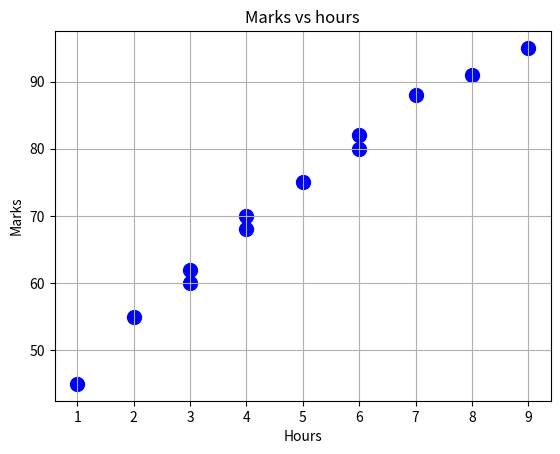
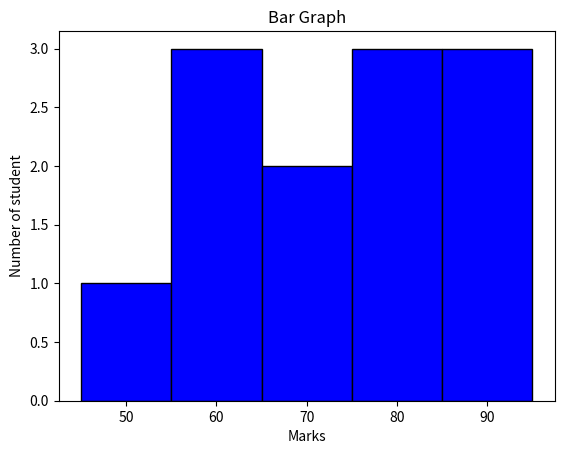

Python code for these plots, in order:
import matplotlib.pyplot as plt
import pandas as pd
import numpy as np
hours   = np.array([2, 4, 3, 6, 5, 7, 8, 1, 9, 4, 6, 3])
marks   = np.array([55, 70, 62, 82, 75, 88, 91, 45, 95, 68, 80, 60])
plt.scatter(hours,marks,color="blue",s=100)
plt.title("Marks vs hours")
plt.xlabel("Hours")
plt.ylabel("Marks")
plt.grid(True)
plt.show()

plt.figure()

plt.hist(marks,bins=5,color="blue",edgecolor="black")
plt.title("Bar Graph")
plt.xlabel("Marks")
plt.ylabel("Number of student")
plt.show()

#More Hour Study=More Marks
